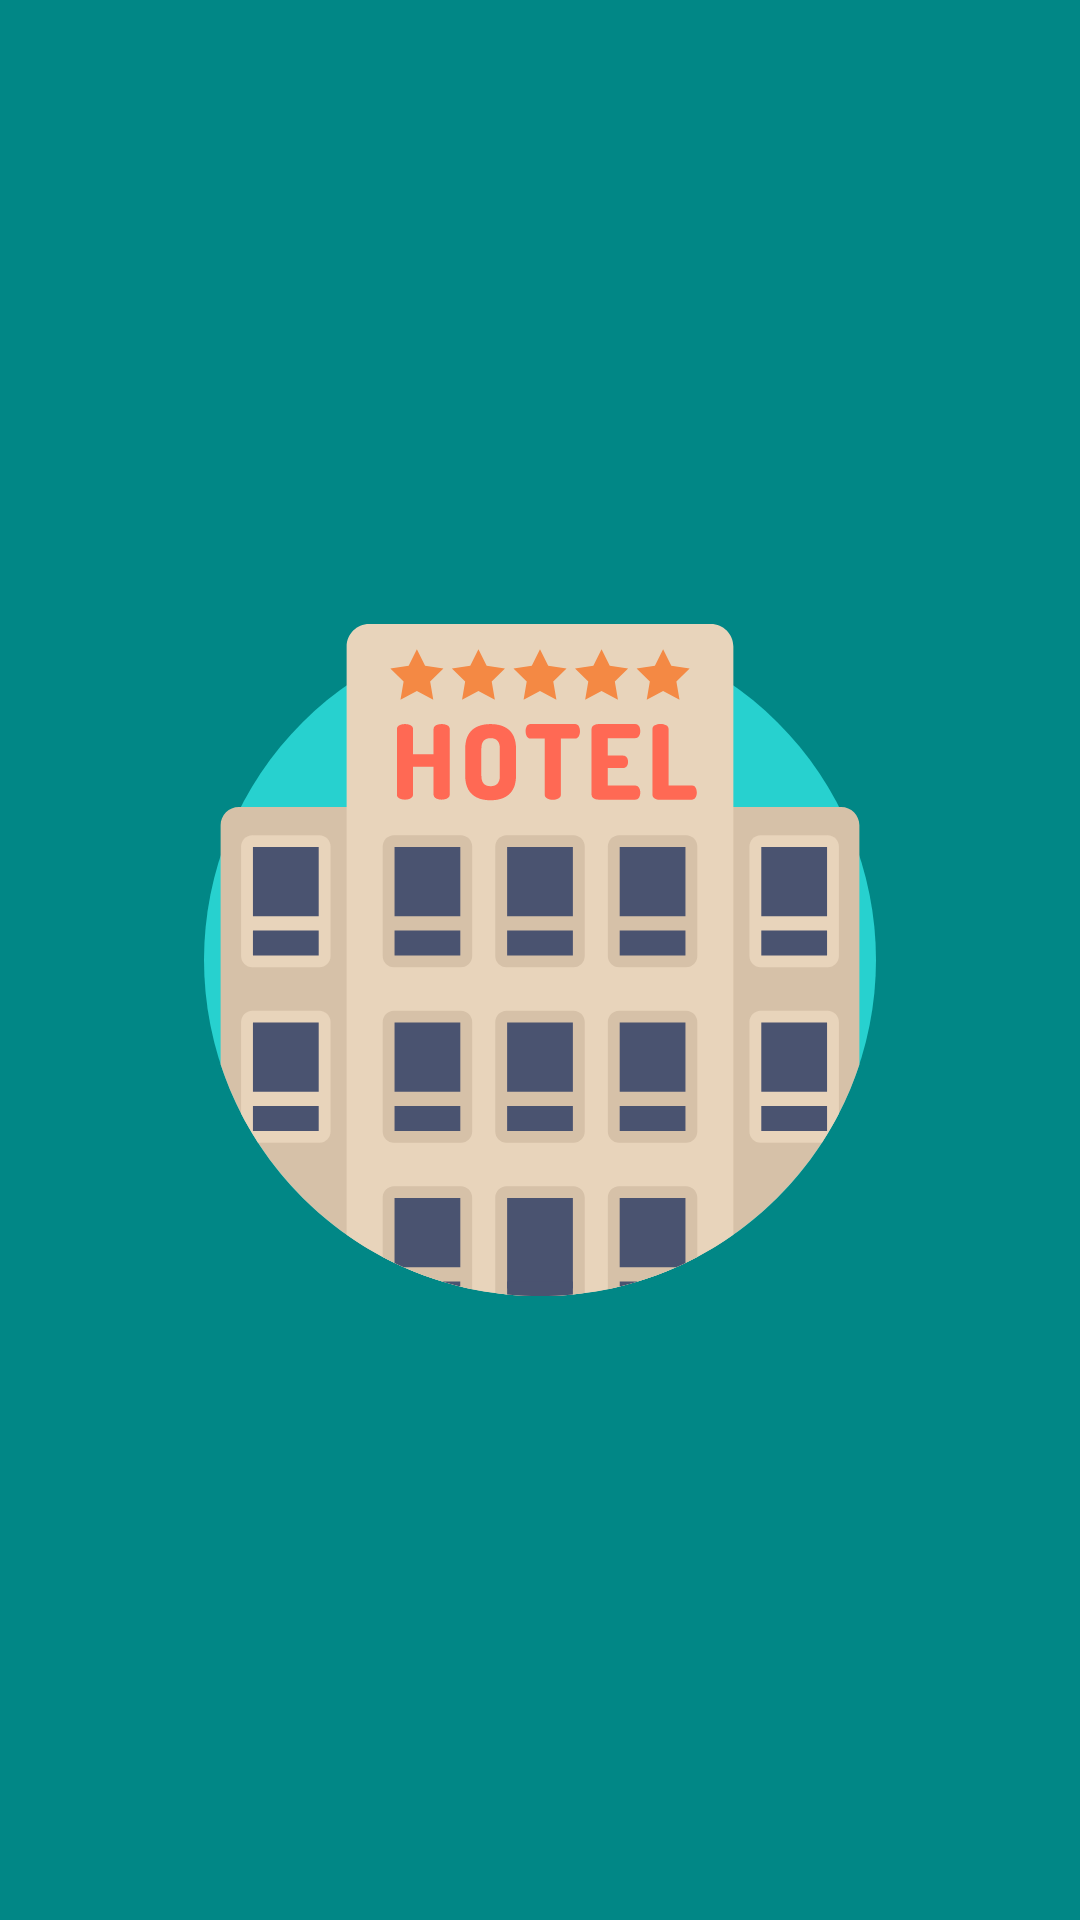

Android layout source for this screen:
<!-- AndroidManifest.xml: application theme splashScreenTheme -->
<!-- res/layout/shimmer_layout_apartments.xml -->
<?xml version="1.0" encoding="utf-8"?>
<RelativeLayout xmlns:android="http://schemas.android.com/apk/res/android"
    android:layout_width="match_parent"
    android:layout_height="match_parent"
    xmlns:app="http://schemas.android.com/apk/res-auto">

    <ImageView
        android:layout_width="match_parent"
        android:layout_height="300dp"
        android:layout_marginRight="@dimen/default_margin"
        android:layout_marginLeft="@dimen/default_margin"
        android:layout_marginTop="@dimen/default_margin"
        android:id="@+id/imageViewApartment"
        android:background="@color/colorGrey">
    </ImageView>

    <TextView
        android:id="@+id/apartmentPriceTextView"
        android:layout_width="wrap_content"
        android:layout_height="wrap_content"
        android:layout_alignStart="@id/imageViewApartment"
        android:layout_alignBottom="@id/imageViewApartment"
        android:textSize="@dimen/price_textSize"
        android:background="@color/colorGrey"
        android:layout_marginBottom="@dimen/price_margin"
        android:padding="@dimen/price_padding"
        android:textColor="#fff"
        android:textStyle="bold">
    </TextView>

    <TextView
        android:layout_width="match_parent"
        android:layout_centerInParent="true"
        android:layout_height="wrap_content"
        android:id="@+id/apartmentTitleTextView"
        android:gravity="center"
        android:minHeight="@dimen/min_height_text"
        android:layout_below="@id/imageViewApartment"
        android:textSize="@dimen/apartment_title_text_size"
        android:textColor="@color/black"
        android:background="@color/colorGrey">
    </TextView>

</RelativeLayout>
<!-- resources referenced by this layout -->
<resources>
  <dimen name="apartment_title_text_size">20sp</dimen>
  <dimen name="default_margin">5dp</dimen>
  <dimen name="min_height_text">50dp</dimen>
  <dimen name="price_margin">30dp</dimen>
  <dimen name="price_padding">10dp</dimen>
  <dimen name="price_textSize">15sp</dimen>
  <style name="splashScreenTheme" parent="Theme.MaterialComponents.Light.NoActionBar">
          <item name="android:windowBackground">@drawable/splash_image</item>
          <item name="android:statusBarColor">@color/teal_700</item>
      </style>
  <!-- drawable splash_image (drawable) -->
  <?xml version="1.0" encoding="utf-8"?>
  <layer-list xmlns:android="http://schemas.android.com/apk/res/android">
  
      <item android:drawable="@color/teal_700"/>
  
      <item android:drawable="@drawable/ic_hotel"
          android:gravity="center"/>
  
  
  
  </layer-list>
  <!-- drawable ic_hotel: vector/xml drawable (drawable, 11000 chars, omitted) -->
  <!-- not gathered from this repository: default colours our renderer supplied (Android Studio template values) -->
  <color name="teal_700">#FF018786</color>
  <color name="black">#FF000000</color>
</resources>
